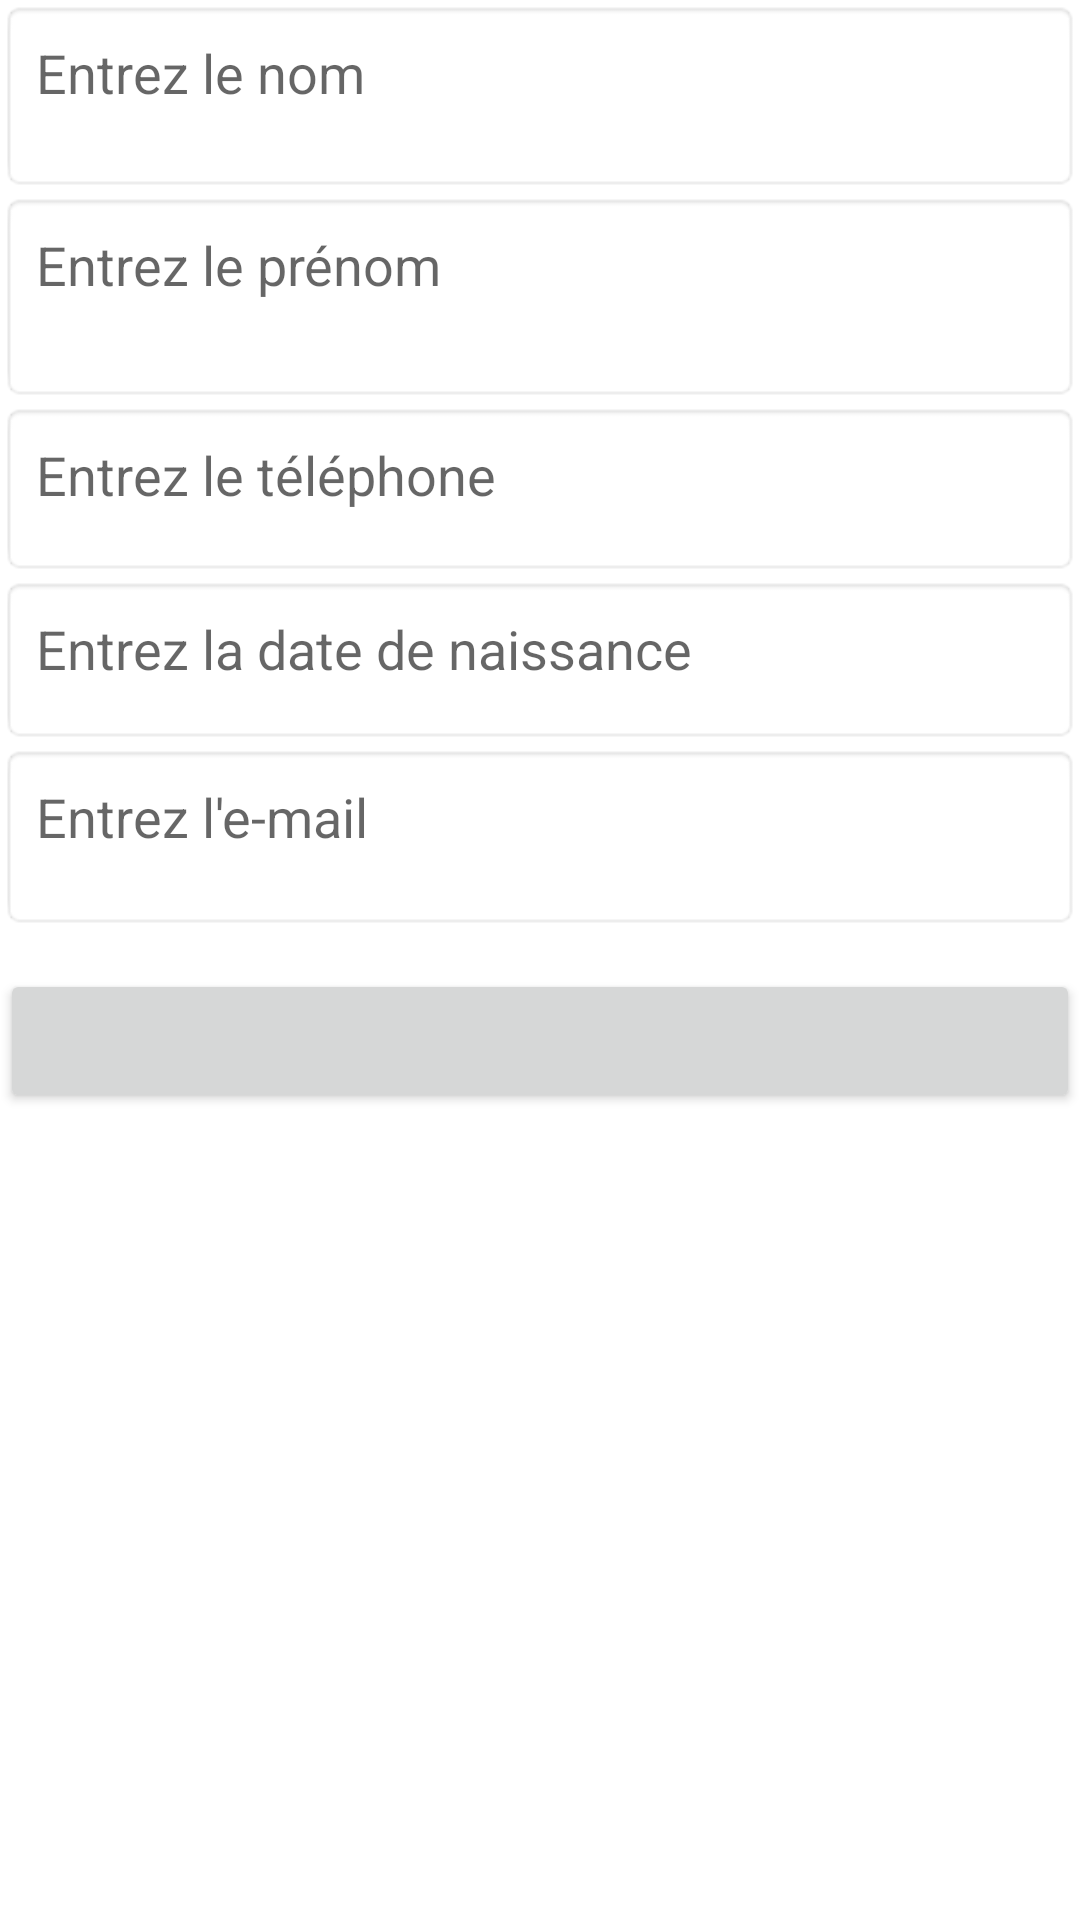

Layout XML and referenced resources for this Android screen:
<!-- AndroidManifest.xml: application theme Theme.GeoMobileApp -->
<!-- res/layout/dialog_update.xml -->
<?xml version="1.0" encoding="utf-8"?>
<LinearLayout xmlns:android="http://schemas.android.com/apk/res/android"
    android:layout_width="match_parent"
    android:layout_height="match_parent"
    android:orientation="vertical"
    android:layout_margin="13dp">

    <EditText
        android:id="@+id/nom"
        android:layout_width="match_parent"
        android:layout_height="64dp"
        android:background="@android:drawable/editbox_background"
        android:gravity="top"
        android:hint="Entrez le nom"
        android:lines="4"
        android:padding="12dp" />

    <EditText
        android:id="@+id/prenom"
        android:layout_width="match_parent"
        android:layout_height="70dp"
        android:background="@android:drawable/editbox_background"
        android:gravity="top"
        android:hint="Entrez le prénom"
        android:lines="4"
        android:padding="12dp" />

    <EditText
        android:id="@+id/tel"
        android:layout_width="match_parent"
        android:layout_height="58dp"
        android:background="@android:drawable/editbox_background"
        android:gravity="top"
        android:hint="Entrez le téléphone"
        android:lines="4"
        android:padding="12dp" />

    <EditText
        android:id="@+id/dateNais"
        android:layout_width="match_parent"
        android:layout_height="56dp"
        android:background="@android:drawable/editbox_background"
        android:gravity="top"
        android:hint="Entrez la date de naissance"
        android:lines="4"
        android:padding="12dp" />

    <EditText
        android:id="@+id/email"
        android:layout_width="match_parent"
        android:layout_height="62dp"
        android:background="@android:drawable/editbox_background"
        android:gravity="top"
        android:hint="Entrez l'e-mail"
        android:lines="4"
        android:padding="12dp" />
    <Button
        android:layout_width="match_parent"
        android:layout_height="wrap_content"
        android:id="@+id/update"
        android:layout_marginTop="13dp"
        />

</LinearLayout>
<!-- resources referenced by this layout -->
<resources>
  <style name="Theme.GeoMobileApp" parent="Theme.MaterialComponents.DayNight.NoActionBar">
          
          <item name="colorPrimary">@color/purple_500</item>
          <item name="colorPrimaryVariant">@color/purple_700</item>
          <item name="colorOnPrimary">@color/white</item>
          
          <item name="colorSecondary">@color/teal_200</item>
          <item name="colorSecondaryVariant">@color/teal_700</item>
          <item name="colorOnSecondary">@color/black</item>
          
          <item name="android:statusBarColor" tools:targetApi="l">?attr/colorPrimaryVariant</item>
          
      </style>
  <!-- not gathered from this repository: default colours our renderer supplied (Android Studio template values) -->
  <color name="purple_500">#FF6200EE</color>
  <color name="purple_700">#FF3700B3</color>
  <color name="teal_200">#FF03DAC5</color>
  <color name="teal_700">#FF018786</color>
  <color name="black">#FF000000</color>
  <color name="white">#FFFFFFFF</color>
</resources>
